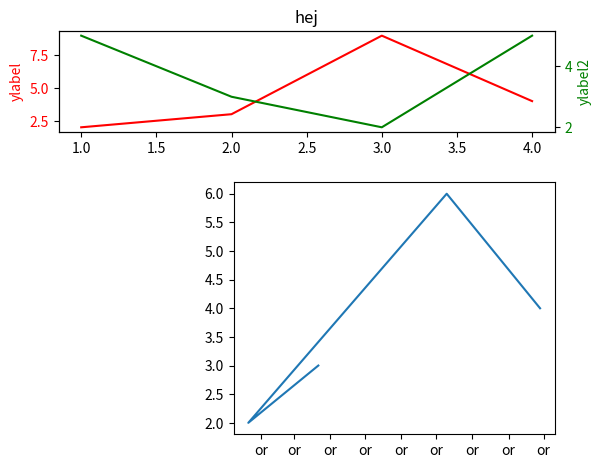

Recreate this plot in Python. (Note: this script raises an exception after producing the figure.)
'''
Created on 4 jun 2016

@author:
'''

import matplotlib.pyplot as plt
import matplotlib.widgets as widgets
import matplotlib.dates as mdates
import numpy as np
from matplotlib.backends.backend_pdf import PdfPages
 
 
"""
===============================================================================
===============================================================================
"""
class GridPlotMW():
     
    #==========================================================================
    def __init__(self, 
                 grid_layout=['3300c3', '3310c2'], 
                 plot_type='hh', **kwargs):
                      
        self.grid_layout = grid_layout
        self.plot_type = plot_type
        
        self.fig = plt.figure(**kwargs)
        self.ax = {}
        for k, sub in enumerate(grid_layout):
            if 'r' not in sub:
                sub = sub + 'r1'
            if 'c' not in sub:
                sub = sub + 'c1'
                 
            sub_list = list(sub)
            rl, cl, r, c = map(int, sub_list[:4])       
             
            rs = int(sub_list[sub_list.index('r')+1])
            cs = int(sub_list[sub_list.index('c')+1])
             
            sx = None
            sy = None
            if 'sx' in sub: 
                try:
                    sx = self.ax[int(sub_list[sub.index('sx') + 2])][1]
                except:
                    print('Not a valid sharex')
                 
            if 'sy' in sub: 
                try:
                    sy = self.ax[int(sub_list[sub.index('sy') + 2])][1]
                except:
                    print('Not a valid sharey')
             
            self.ax[k+1] = {}
            if self.plot_type[k] in ['p', 'b']:
                self.ax[k+1][1] = plt.subplot2grid((rl,cl), (r,c), rowspan=rs, colspan=cs, sharex=sx, sharey=sy, projection='polar')
            else:
                self.ax[k+1][1] = plt.subplot2grid((rl,cl), (r,c), rowspan=rs, colspan=cs, sharex=sx, sharey=sy)
             
#             if not self.fig:
#                 self.fig = plt.gcf()
                 
         
    #==========================================================================
    def subplot_adjust(self, *args, **kwargs): 
        self.fig.subplots_adjust(*args, **kwargs)
        plt.show()
     
    #==========================================================================
    def add_plot(self, ax_nr, side, x, y, month_format=None, year_format=None, **kwargs):
        if ax_nr not in self.ax:
            print('Not a valid axes number: %s' % ax_nr)
            return
        if side not in [1, 2]:
            return
        if side == 2 and side not in self.ax[ax_nr]:
            if self.plot_type[ax_nr-1] == u'h':
                self.ax[ax_nr][2] = self.ax[ax_nr][1].twinx()
            elif self.plot_type[ax_nr-1] == u'v':
                self.ax[ax_nr][2] = self.ax[ax_nr][1].twiny()
         
        ax = self.ax[ax_nr][side]
        
        ax.plot(x, y, **kwargs)         
        
        if any([month_format, year_format]):
            try:
                # Time
                if month_format:
                    months = mdates.MonthLocator()  # every month
                    month_format = mdates.DateFormatter(month_format)
                    ax.xaxis.set_major_formatter(month_format)
                    ax.xaxis.set_major_locator(months)
                elif year_format:
                    years = mdates.YearLocator()   # every year
                    year_format = mdates.DateFormatter(year_format)
                    ax.xaxis.set_major_formatter(year_format)
                    ax.xaxis.set_major_locator(years)
 
#                 days = mdates.DayLocator()  # every day
#                 ax.xaxis.set_minor_locator(days)
       
            except:
                print('Could not change time format')
                
        self.fig.show()
         
         
    #==========================================================================
    def add_bearing_plot(self, ax_nr, side, bearing, magnitude, *args, **kwargs):
        if self.plot_type[ax_nr-1] == 'b':
            angle = np.deg2rad(np.array(bearing))
            ax = self.ax[ax_nr][side]
            ax.set_theta_zero_location('N')
            ax.set_theta_direction(-1)
            ax.plot(angle, magnitude, *args, **kwargs)
            self.fig.show()
    
    #==========================================================================
    def set_title(self, ax_nr=1, string=u'', **kwargs):
        self.ax[ax_nr][1].set_title(string, **kwargs)
        plt.show()

    #==========================================================================
    def set_xlabel(self, ax_nr, side, x_label, *args, **kwargs):
        # Get first color plotted
        ax = self.ax[ax_nr][side]
        color = ax.lines[0].get_color()
        ax.set_xlabel(x_label, color=color, *args, **kwargs)
        for tl in ax.get_xticklabels():
            tl.set_color(color)
             
    #==========================================================================
    def set_ylabel(self, ax_nr, side, y_label, *args, **kwargs):
        # Get first color plotted
        ax = self.ax[ax_nr][side]
        color = ax.lines[0].get_color()
        ax.set_ylabel(y_label, color=color, *args, **kwargs)
        for tl in ax.get_yticklabels():
            tl.set_color(color)
            
    #==========================================================================
    def hide_xticks(self, ax_nr):
        ax = self.ax[ax_nr][1]
        ax.get_xaxis().set_visible(False)
#         ax.set_xticks([])
        plt.show()
        
    #==========================================================================
    def hide_yticks(self, ax_nr, side=1):
        ax = self.ax[ax_nr][side]
        ax.set_yticks([])
        plt.show()
    
    #==========================================================================
    def set_xticks(self, ax_nr=1, side=1, *args, **kwargs):
        ax = self.ax[ax_nr][side]
        ax.set_xticks(*args, **kwargs)
        plt.show()
        
    #==========================================================================
    def set_yticks(self, ax_nr=1, side=1, ticks=None, *args, **kwargs):
        if ticks:
            ax = self.ax[ax_nr][side]
            ax.set_yticks(ticks, **kwargs)
            plt.show()
            
    #==========================================================================
    def set_xlim(self, ax_nr=1, side=1, xlim=None):
        if xlim:
            ax = self.ax[ax_nr][side]
            ax.set_xlim(xlim)
            plt.show()
            
    #==========================================================================
    def set_ylim(self, ax_nr=1, side=1, ylim=None):
        if ylim:
            ax = self.ax[ax_nr][side]
            ax.set_ylim(ylim)
            plt.show()
    
    #==========================================================================
    def set_xticksize(self, ax_nr, fontsize=10):
        self.ax[ax_nr][1]
        # print(ax_nr, self.ax)
        for tick in self.ax[ax_nr][1].xaxis.get_major_ticks():
            tick.label.set_fontsize(fontsize) 
        plt.show()
        
    #==========================================================================
    def set_yticksize(self, ax_nr, fontsize=10):
        self.ax[ax_nr][1]
        for tick in self.ax[ax_nr][1].yaxis.get_major_ticks():
            tick.label.set_fontsize(fontsize) 
        if 2 in self.ax[ax_nr]:
            for tick in self.ax[ax_nr][2].yaxis.get_major_ticks():
                tick.label.set_fontsize(fontsize) 
        plt.draw()
        plt.show()
        
            
    #==========================================================================
    def add_multicursor(self, ax_nrs=[], horizontal=False, vertical=False, **kwargs):
        
        ax_list = []
        for ax_nr in ax_nrs:
            ax_list.append(self.ax[ax_nr][1])
        self.multi_cursors[str(ax_nrs)] = widgets.MultiCursor(self.fig.canvas,
                                                                  ax_list, 
                                                                  horizOn=horizontal, 
                                                                  vertOn=vertical, **kwargs)
        plt.show()
            
    #==========================================================================
    def add_zoomed_axes(self, from_ax_nr=1, to_ax_nr=2, rect_props=dict(alpha=0.5, facecolor='red')):
        
        self.ax[from_ax_nr]['span'] = widgets.SpanSelector(self.ax[from_ax_nr][1], 
                                    lambda xmin, xmax, from_ax=from_ax_nr, to_ax=to_ax_nr: self._on_span_select(xmin, xmax, from_ax, to_ax), 
                                    'horizontal', useblit=True,
                    rectprops=rect_props)
        
    #==========================================================================
    def save_pdf(self, file_path=u'plot.pdf', **kwargs):
        pdf_pages = PdfPages(file_path)
        pdf_pages.savefig(self.fig, **kwargs)
        pdf_pages.close()
    
    #==========================================================================
    def _on_span_select(self, xmin, xmax, from_ax_nr, to_ax_nr):
        
        target_ax = self.ax[to_ax_nr][1]
        target_line = self.ax[to_ax_nr][1].lines[0]
        
        try:
            line_1_xdata = self.ax[from_ax_nr][1].lines[0].get_xdata()
            line_1_ydata = self.ax[from_ax_nr][1].lines[0].get_ydata()
            # print(line_1_xdata)
            
            indmin, indmax = np.searchsorted(line_1_xdata, (xmin, xmax))
            indmax = min(len(line_1_xdata) - 1, indmax)
         
            thisx = line_1_xdata[indmin:indmax]
            thisy = line_1_ydata[indmin:indmax]
            target_line.set_data(thisx, thisy)
            target_ax.set_xlim(thisx[0], thisx[-1])
            target_ax.set_ylim(thisy.min(), thisy.max())
            self.fig.canvas.draw()
        except:
            print('The selected area is to narrow')
"""
================================================================================
================================================================================
"""
if __name__ == '__main__':
     
     
#     p = GridPlotMW(grid_layout=['3300c3', '3311c2r2'], plot_type='hb')
    p = GridPlotMW(grid_layout=['3300c3', '3311c2r2'], plot_type='hh')
 
    x = [1,2,3,4]
    y1 = [2,3,9,4]
    y2 = [5,3,2,5] 
    bearing = [80, 20, 190, 270]
    mag = [3,2,6,4]       
     
     
    p.add_plot(1, 1, x, y1, color='r')
    p.add_plot(1, 2, x, y2, color='green')
     
    p.add_plot(2, 1, bearing, mag, 'or', markersize=6)
    p.subplot_adjust(hspace=0.5, top=0.95)
     
     
    #p.plot(2, 1, x, y1, '--', color='darkgreen', linewidth=4)
    #p.plot(2, 2, x, y2)
     
    p.set_ylabel(1, 1, 'ylabel')
    p.set_ylabel(1, 2, 'ylabel2')
    p.set_title(1, u'hej')
    
    p.set_xticksize(1, fontsize=10)
    p.set_yticksize(1, fontsize=10)
         

            
            
            
            
            